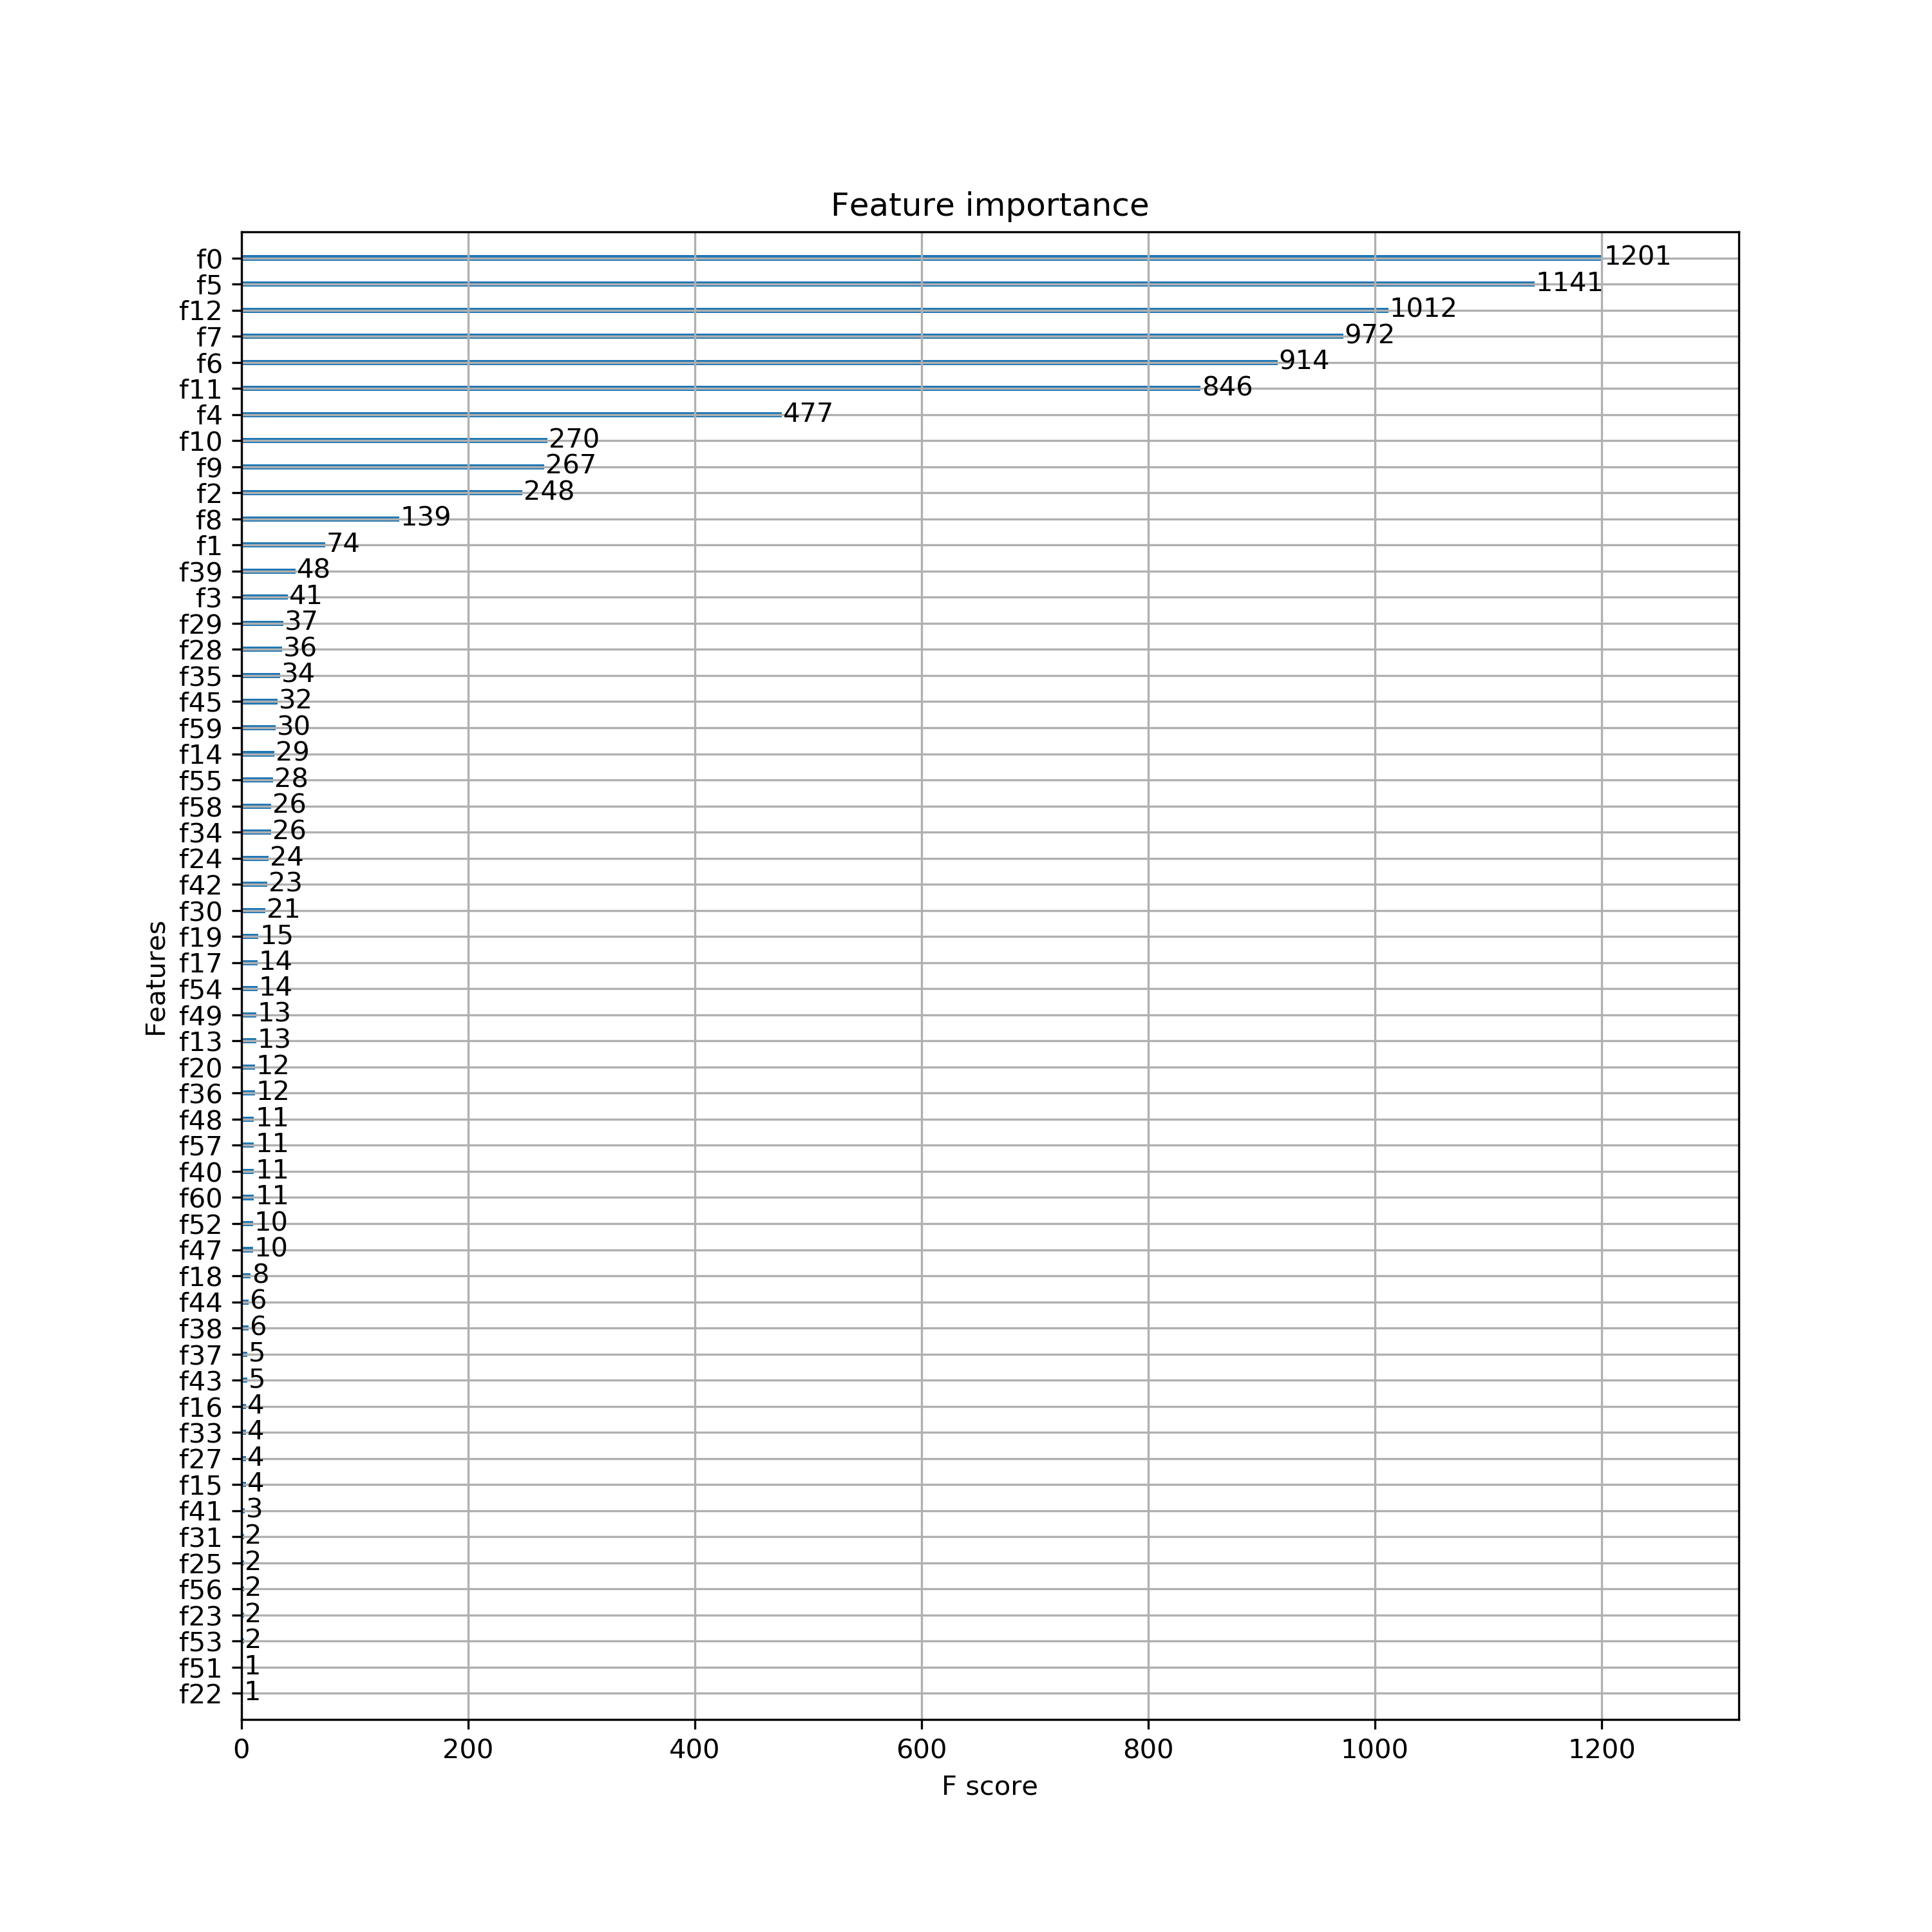

The file beside this chart, header and first rows:
f_id, f_pro
f0, 1201
f5, 1141
f12, 1012
f7, 972
f6, 914
f11, 846
f4, 477
f10, 270
f9, 267
f2, 248
f8, 139
f1, 74
f39, 48
f3, 41
f29, 37
f28, 36
f35, 34
f45, 32
f59, 30
f14, 29
f55, 28
f34, 26
f58, 26
f24, 24
f42, 23
f30, 21
f19, 15
f54, 14
f17, 14
f49, 13
f13, 13
f20, 12
f36, 12
f57, 11
f48, 11
f40, 11
f60, 11
f52, 10
f47, 10
f18, 8
f44, 6
f38, 6
f37, 5
f43, 5
f27, 4
f33, 4
f16, 4
f15, 4
f41, 3
f23, 2
f25, 2
f56, 2
f53, 2
f31, 2
f22, 1
f51, 1
